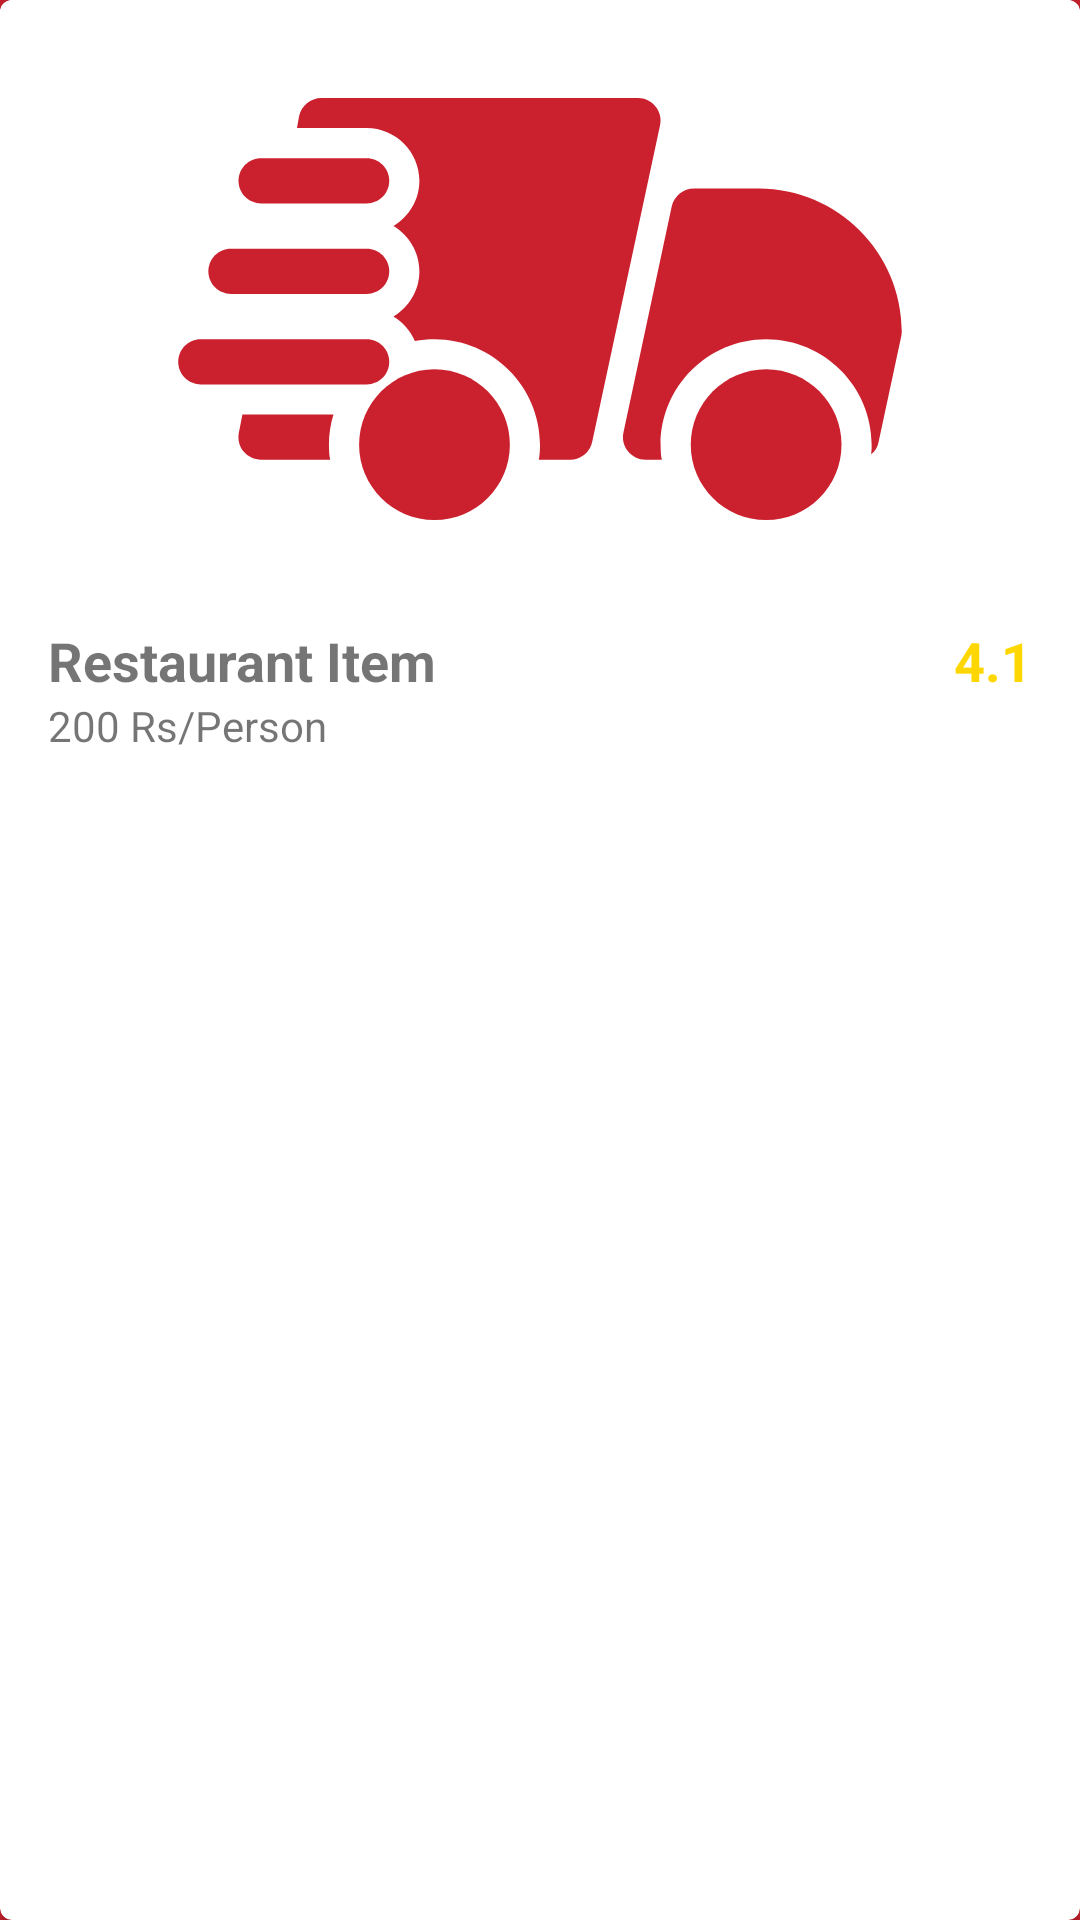

Write the Android layout XML for this screen, with the resource values it uses.
<!-- AndroidManifest.xml: application theme SplashScreenTheme -->
<!-- res/layout/restaurant_item.xml -->
<?xml version="1.0" encoding="utf-8"?>
<androidx.cardview.widget.CardView xmlns:android="http://schemas.android.com/apk/res/android"
    xmlns:app="http://schemas.android.com/apk/res-auto"
    android:layout_width="match_parent"
    android:layout_height="wrap_content"
    android:layout_margin="2dp"
    android:clickable="true"

    android:foreground="?attr/selectableItemBackgroundBorderless"
    app:cardCornerRadius="4dp">

    <androidx.constraintlayout.widget.ConstraintLayout
        android:layout_width="match_parent"
        android:layout_height="match_parent">

        <ImageView
            android:id="@+id/restaurant_image"
            android:layout_width="match_parent"
            android:layout_height="200dp"
            android:foreground="@drawable/image_gradiant"
            android:scaleType="centerCrop"
            android:src="@drawable/food_item_placeholder"
            app:layout_constraintEnd_toEndOf="parent"
            app:layout_constraintStart_toStartOf="parent"
            app:layout_constraintTop_toTopOf="parent" />


        <ImageButton
            android:id="@+id/restaurant_fav"
            android:layout_width="53dp"
            android:layout_height="52dp"
            android:background="@null"
            android:foreground="?attr/selectableItemBackgroundBorderless"
            android:src="@drawable/ic_fav"

            app:layout_constraintBottom_toBottomOf="@+id/restaurant_image"
            app:layout_constraintEnd_toEndOf="parent"

            app:tint="@color/whitegrey" />

        <com.google.android.material.textview.MaterialTextView
            android:id="@+id/restaurant_name"
            android:layout_width="0dp"
            android:layout_height="wrap_content"
            android:layout_marginStart="16dp"
            android:layout_marginTop="8dp"
            android:layout_marginEnd="4dp"
            android:ellipsize="end"
            android:maxLines="1"
            android:text="Restaurant Item"
            android:textSize="18sp"
            android:textStyle="bold"
            app:layout_constraintEnd_toStartOf="@+id/restaurant_rating"
            app:layout_constraintStart_toStartOf="parent"
            app:layout_constraintTop_toBottomOf="@+id/restaurant_image" />

        <com.google.android.material.textview.MaterialTextView
            android:id="@+id/restaurant_rating"
            android:layout_width="wrap_content"
            android:layout_height="wrap_content"
            android:layout_marginEnd="16dp"
            android:drawableStart="@drawable/ic_star"
            android:text="4.1"

            android:textColor="@color/gold"
            android:textSize="18sp"
            android:textStyle="bold"
            app:drawableTint="@color/gold"
            app:layout_constraintBaseline_toBaselineOf="@+id/restaurant_name"
            app:layout_constraintEnd_toEndOf="parent" />

        <com.google.android.material.textview.MaterialTextView
            android:id="@+id/restaurant_cost"
            android:layout_width="0dp"
            android:layout_height="wrap_content"
            android:layout_marginStart="16dp"

            android:ellipsize="end"
            android:maxLines="1"
            android:paddingBottom="14dp"
            android:text="200 Rs/Person"
            android:textSize="14sp"
            app:layout_constraintEnd_toEndOf="@+id/restaurant_rating"
            app:layout_constraintStart_toStartOf="parent"
            app:layout_constraintTop_toBottomOf="@+id/restaurant_name" />
    </androidx.constraintlayout.widget.ConstraintLayout>


</androidx.cardview.widget.CardView>
<!-- resources referenced by this layout -->
<resources>
  <color name="gold">#FFD700</color>
  <color name="whitegrey">#F6F4F4</color>
  <!-- drawable food_item_placeholder (drawable) -->
  <?xml version="1.0" encoding="utf-8"?>
  <layer-list xmlns:android="http://schemas.android.com/apk/res/android">
  <item android:drawable="@color/white"/>
      <item android:drawable="@drawable/ic_logo_red" android:height="200dp" android:width="200dp" android:bottom="30dp"  />
  </layer-list>
  <!-- drawable image_gradiant (drawable) -->
  <?xml version="1.0" encoding="utf-8"?>
  <shape xmlns:android="http://schemas.android.com/apk/res/android">
  <gradient android:endColor="#BF201F1F"
      android:angle="270"
      android:centerColor="#00000000"/>
  </shape>
  <style name="SplashScreenTheme" parent="Theme.AppCompat.Light.NoActionBar">
          <item name="android:windowBackground">@drawable/splash_image</item>
          <item name="android:statusBarColor">@color/red</item>
          <item name="android:navigationBarColor">@color/black</item>
  
  
      </style>
  <color name="white">#FFFFFFFF</color>
  <!-- drawable ic_logo_red: vector/xml drawable (drawable, 2683 chars, omitted) -->
  <!-- drawable splash_image (drawable) -->
  <?xml version="1.0" encoding="utf-8"?>
  <layer-list xmlns:android="http://schemas.android.com/apk/res/android">
      <item android:drawable="@color/red"  />
      <item android:drawable="@drawable/ic_logo" android:gravity="center" android:height="200dp" android:width="200dp"  android:bottom="100dp" />
  </layer-list>
  <color name="red">#cb202d</color>
  <color name="black">#FF000000</color>
  <!-- drawable ic_logo: vector/xml drawable (drawable, 2735 chars, omitted) -->
</resources>
